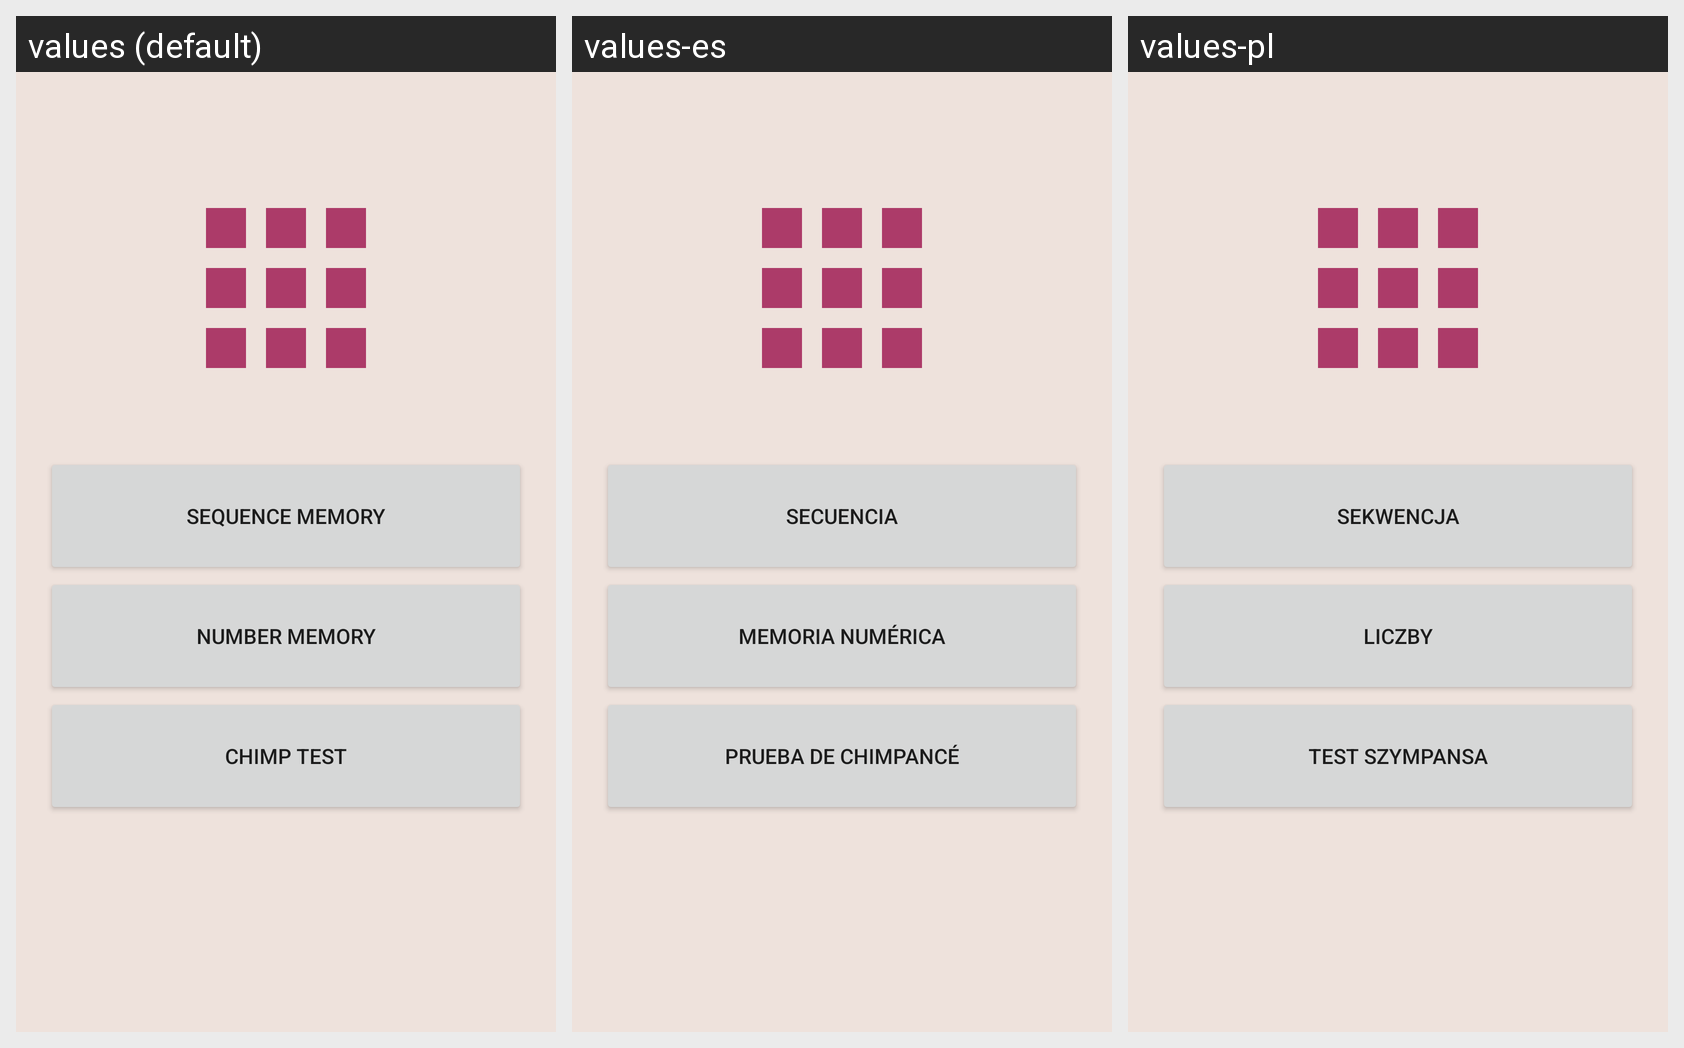

Here is an Android app screen in its default locale and in the app's own translations. Write out the translated-string differences for the strings that appear on this screen.
Android screen res/layout/fragment_game_1_selection.xml rendered under 3 locales, left to right: values (default), values-es, values-pl. Device: Nexus 5 (rendered at 1080×1920; each locale shown at half size, 540×960, under a caption strip naming it); theme Theme.BigBrainz.
Strings drawn on this screen, with the default value and each locale's value (text and hints the layout hard-codes, and strings that could not be matched under every locale, appear in the picture but are not listed):

g1l1_name
  values: Sequence memory
  values-es: Secuencia
  values-pl: Sekwencja

g1l2_name
  values: Number memory
  values-es: Memoria numérica
  values-pl: Liczby

g1l3_name
  values: Chimp test
  values-es: Prueba de chimpancé
  values-pl: Test szympansa
